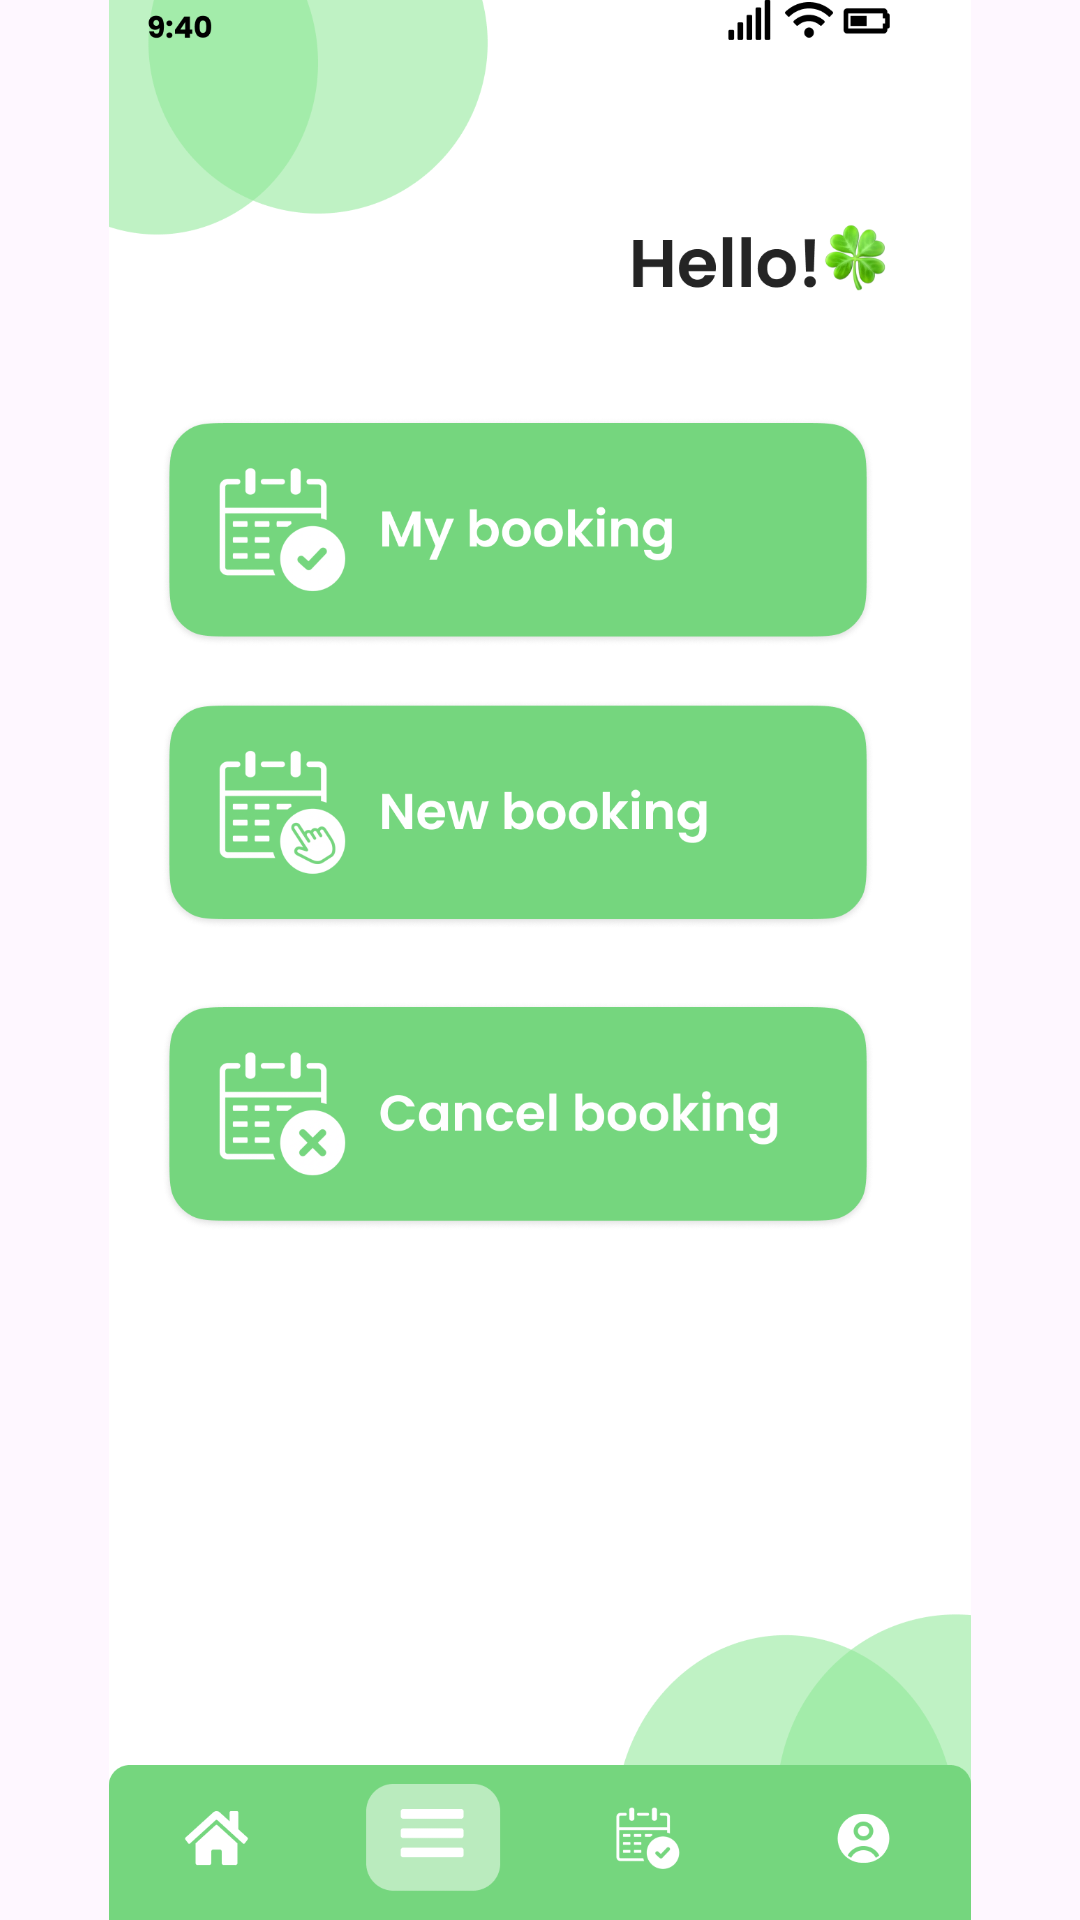

Layout XML and referenced resources for this Android screen:
<!-- AndroidManifest.xml: application theme Theme.COMP2000HKSoftwareEngineeringAssessment -->
<!-- res/layout/activity_emplyeesmenu.xml -->
<?xml version="1.0" encoding="utf-8"?>
<androidx.constraintlayout.widget.ConstraintLayout xmlns:android="http://schemas.android.com/apk/res/android"
    xmlns:app="http://schemas.android.com/apk/res-auto"
    xmlns:tools="http://schemas.android.com/tools"
    android:id="@+id/main"
    android:layout_width="match_parent"
    android:layout_height="match_parent"
    tools:context=".emplyeesmenu">

    <ImageView
        android:id="@+id/iv_login_page"
        android:layout_width="match_parent"
        android:layout_height="match_parent"
        android:scaleType="fitCenter"
        android:src="@drawable/emplyeesmenusecond"
        app:layout_constraintBottom_toBottomOf="parent"
        app:layout_constraintEnd_toEndOf="parent"
        app:layout_constraintStart_toStartOf="parent"
        app:layout_constraintTop_toTopOf="parent" />

    <ImageButton
        android:id="@+id/btn_employee_menu_home_button"
        android:layout_width="40dp"
        android:layout_height="29dp"
        android:background="@android:color/transparent"
        app:layout_constraintBottom_toBottomOf="parent"
        app:layout_constraintDimensionRatio="2:1"
        app:layout_constraintEnd_toEndOf="parent"
        app:layout_constraintHorizontal_bias="0.39"
        app:layout_constraintStart_toStartOf="parent"
        app:layout_constraintTop_toTopOf="parent"
        app:layout_constraintVertical_bias="0.98"
        app:layout_constraintWidth_percent="0.15 " />

    <ImageButton
        android:id="@+id/btn_employee_menu_menu_button"
        android:layout_width="40dp"
        android:layout_height="33dp"
        android:background="@android:color/transparent"
        app:layout_constraintBottom_toBottomOf="parent"
        app:layout_constraintDimensionRatio="2:1"
        app:layout_constraintEnd_toEndOf="parent"
        app:layout_constraintHorizontal_bias="0.466"
        app:layout_constraintStart_toStartOf="parent"
        app:layout_constraintTop_toTopOf="parent"
        app:layout_constraintVertical_bias="0.98"
        app:layout_constraintWidth_percent="0.15" />

    <ImageButton
        android:id="@+id/btn_employee_mybooking_button"
        android:layout_width="46dp"
        android:layout_height="33dp"
        android:background="@android:color/transparent"
        app:layout_constraintBottom_toBottomOf="parent"
        app:layout_constraintDimensionRatio="2:1"
        app:layout_constraintEnd_toEndOf="parent"
        app:layout_constraintHorizontal_bias="0.54"
        app:layout_constraintStart_toStartOf="parent"
        app:layout_constraintTop_toTopOf="parent"
        app:layout_constraintVertical_bias="0.98"
        app:layout_constraintWidth_percent="0.15" />

    <ImageButton
        android:id="@+id/btn_employee_my_employee_profile_button"
        android:layout_width="46dp"
        android:layout_height="33dp"
        android:background="@android:color/transparent"
        app:layout_constraintBottom_toBottomOf="parent"
        app:layout_constraintDimensionRatio="2:1"
        app:layout_constraintEnd_toEndOf="parent"
        app:layout_constraintHorizontal_bias="0.61"
        app:layout_constraintStart_toStartOf="parent"
        app:layout_constraintTop_toTopOf="parent"
        app:layout_constraintVertical_bias="0.98"
        app:layout_constraintWidth_percent="0.15" />

    <ImageButton
        android:id="@+id/btn_employee_menu_my_booking"
        android:layout_width="0dp"
        android:layout_height="0dp"
        android:background="@android:color/transparent"
        app:layout_constraintBottom_toBottomOf="parent"
        app:layout_constraintDimensionRatio="688:216"
        app:layout_constraintEnd_toEndOf="parent"
        app:layout_constraintHorizontal_bias="0.388"
        app:layout_constraintStart_toStartOf="parent"
        app:layout_constraintTop_toTopOf="parent"
        app:layout_constraintVertical_bias="0.25"
        app:layout_constraintWidth_percent="0.78" />

    <ImageButton
        android:id="@+id/btn_employee_menu_new_booking"
        android:layout_width="0dp"
        android:layout_height="0dp"
        android:background="@android:color/transparent"
        app:layout_constraintBottom_toBottomOf="parent"
        app:layout_constraintDimensionRatio="688:216"
        app:layout_constraintEnd_toEndOf="parent"
        app:layout_constraintHorizontal_bias="0.388"
        app:layout_constraintStart_toStartOf="parent"
        app:layout_constraintTop_toTopOf="parent"
        app:layout_constraintVertical_bias="0.415"
        app:layout_constraintWidth_percent="0.78" />

    <ImageButton
        android:id="@+id/btn_employee_menu_cancel_booking"
        android:layout_width="0dp"
        android:layout_height="0dp"
        android:background="@android:color/transparent"
        app:layout_constraintBottom_toBottomOf="parent"
        app:layout_constraintDimensionRatio="688:216"
        app:layout_constraintEnd_toEndOf="parent"
        app:layout_constraintHorizontal_bias="0.388"
        app:layout_constraintStart_toStartOf="parent"
        app:layout_constraintTop_toTopOf="parent"
        app:layout_constraintVertical_bias="0.587"
        app:layout_constraintWidth_percent="0.78" />






</androidx.constraintlayout.widget.ConstraintLayout>
<!-- resources referenced by this layout -->
<resources>
  <!-- drawable emplyeesmenusecond: png bitmap (drawable, 179446 bytes) -->
  <style name="Theme.COMP2000HKSoftwareEngineeringAssessment" parent="Base.Theme.COMP2000HKSoftwareEngineeringAssessment" />
  <style name="Base.Theme.COMP2000HKSoftwareEngineeringAssessment" parent="Theme.Material3.DayNight.NoActionBar">
          
          
      </style>
</resources>
